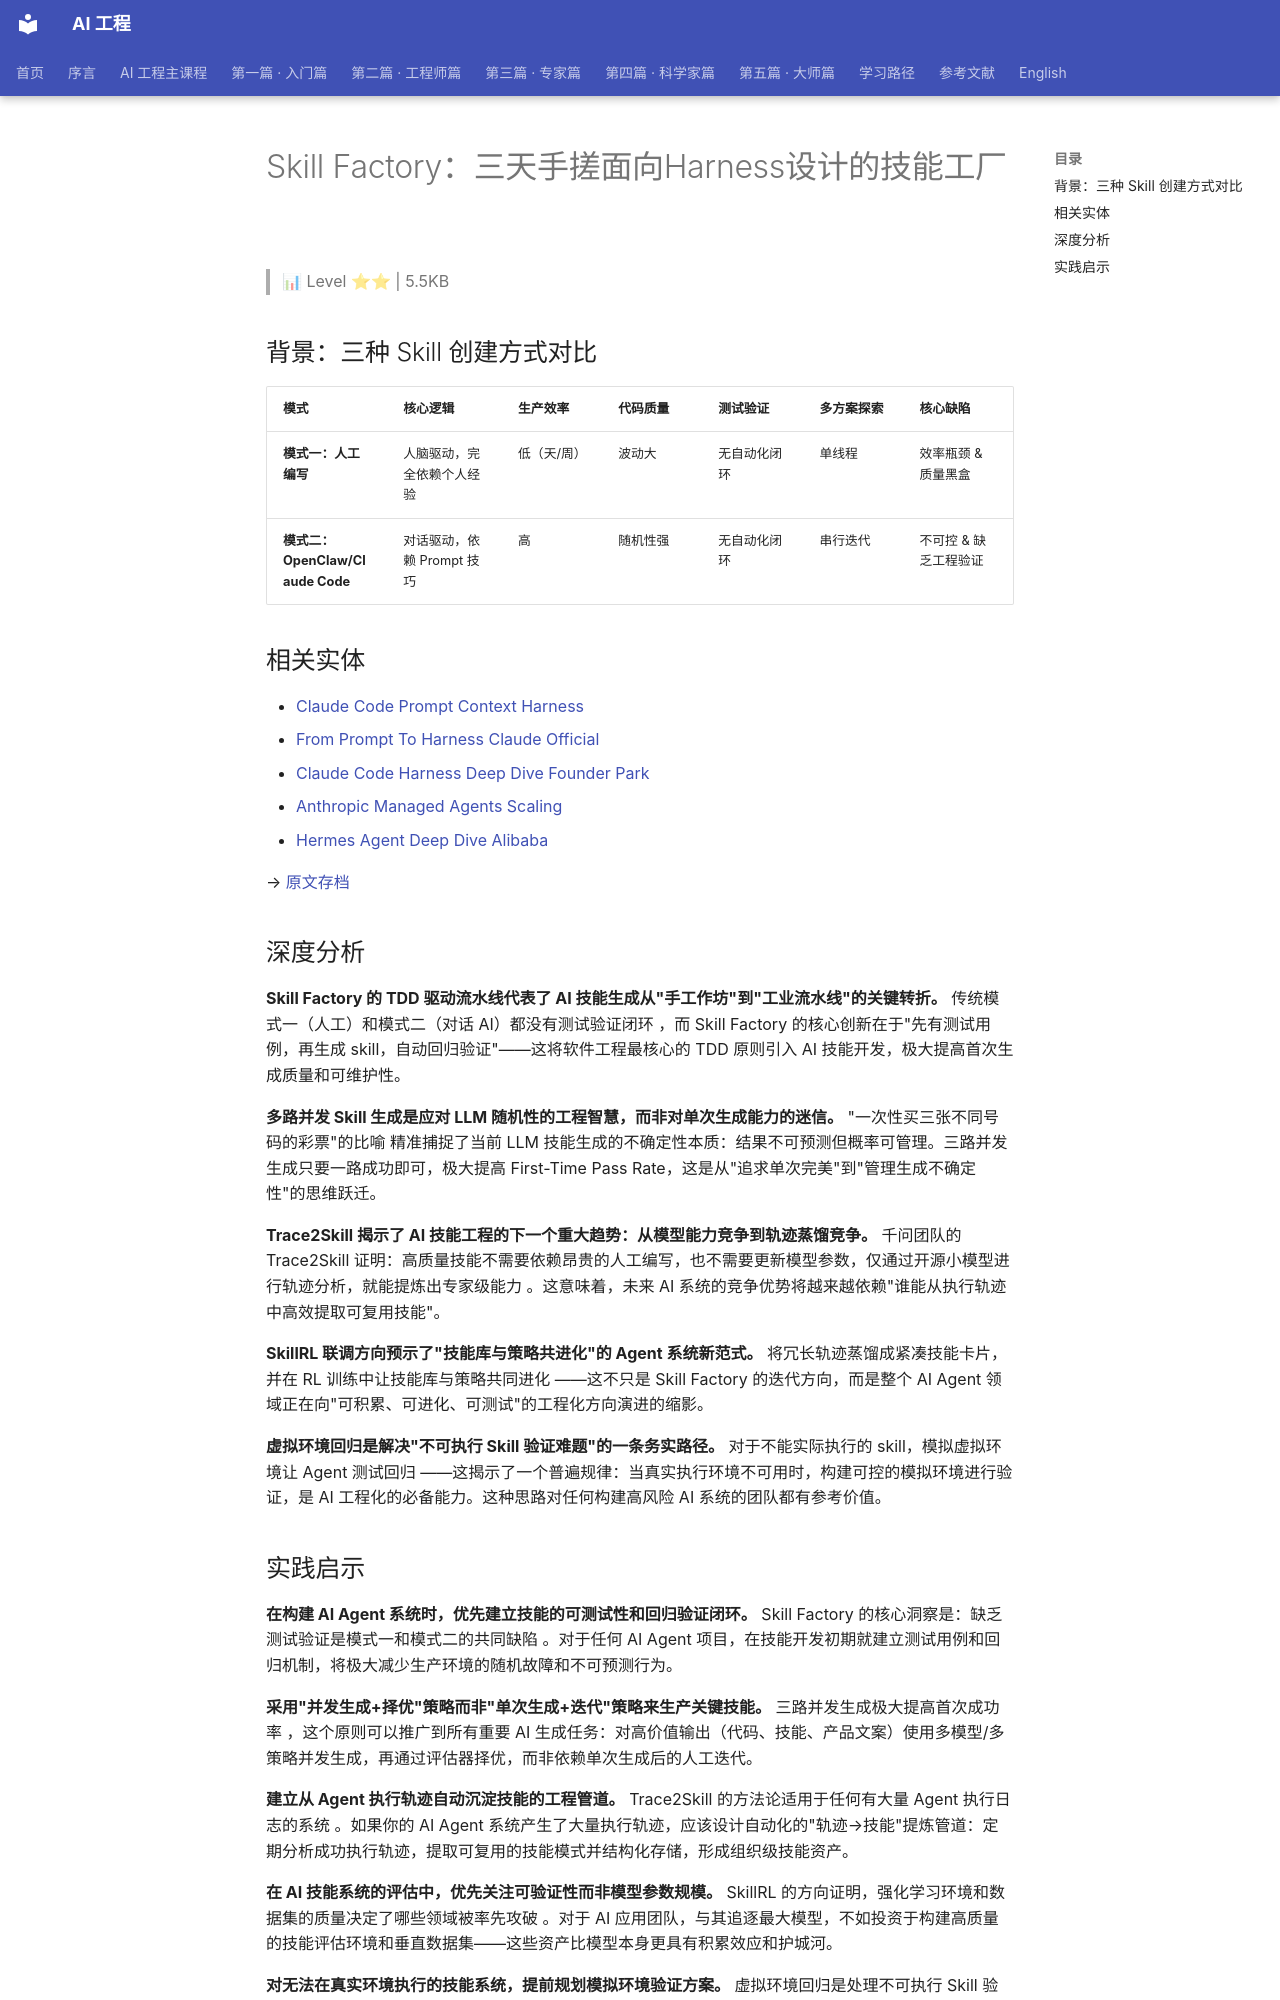

repository: QianJinGuo/wiki-book · page: ch05/030-skill-factory-harness.html · generator: mkdocs

# Skill Factory：三天手搓面向Harness设计的技能工厂

> 📊 Level ⭐⭐ | 5.5KB

## 背景：三种 Skill 创建方式对比
| 模式 | 核心逻辑 | 生产效率 | 代码质量 | 测试验证 | 多方案探索 | 核心缺陷 |
|------|---------|---------|---------|---------|-----------|---------|
| **模式一：人工编写** | 人脑驱动，完全依赖个人经验 | 低（天/周） | 波动大 | 无自动化闭环 | 单线程 | 效率瓶颈 & 质量黑盒 |
| **模式二：OpenClaw/Claude Code** | 对话驱动，依赖 Prompt 技巧 | 高 | 随机性强 | 无自动化闭环 | 串行迭代 | 不可控 & 缺乏工程验证 |

## 相关实体
- [Claude Code Prompt Context Harness](https://github.com/QianJinGuo/wiki-public/blob/main/entities/claude-code-prompt-context-harness.md)
- [From Prompt To Harness Claude Official](https://github.com/QianJinGuo/wiki-public/blob/main/entities/from-prompt-to-harness-claude-official.md)
- [Claude Code Harness Deep Dive Founder Park](https://github.com/QianJinGuo/wiki-public/blob/main/entities/claude-code-harness-deep-dive-founder-park.md)
- [Anthropic Managed Agents Scaling](https://github.com/QianJinGuo/wiki-public/blob/main/entities/anthropic-managed-agents-scaling.md)
- [Hermes Agent Deep Dive Alibaba](https://github.com/QianJinGuo/wiki-public/blob/main/entities/hermes-agent-deep-dive-alibaba.md)

→ [原文存档](https://mp.weixin.qq.com/s/tm7M3N8f45K87YUTwERkhg)

## 深度分析

**Skill Factory 的 TDD 驱动流水线代表了 AI 技能生成从"手工作坊"到"工业流水线"的关键转折。** 传统模式一（人工）和模式二（对话 AI）都没有测试验证闭环 ，而 Skill Factory 的核心创新在于"先有测试用例，再生成 skill，自动回归验证"——这将软件工程最核心的 TDD 原则引入 AI 技能开发，极大提高首次生成质量和可维护性。

**多路并发 Skill 生成是应对 LLM 随机性的工程智慧，而非对单次生成能力的迷信。** "一次性买三张不同号码的彩票"的比喻  精准捕捉了当前 LLM 技能生成的不确定性本质：结果不可预测但概率可管理。三路并发生成只要一路成功即可，极大提高 First-Time Pass Rate，这是从"追求单次完美"到"管理生成不确定性"的思维跃迁。

**Trace2Skill 揭示了 AI 技能工程的下一个重大趋势：从模型能力竞争到轨迹蒸馏竞争。** 千问团队的 Trace2Skill 证明：高质量技能不需要依赖昂贵的人工编写，也不需要更新模型参数，仅通过开源小模型进行轨迹分析，就能提炼出专家级能力 。这意味着，未来 AI 系统的竞争优势将越来越依赖"谁能从执行轨迹中高效提取可复用技能"。

**SkillRL 联调方向预示了"技能库与策略共进化"的 Agent 系统新范式。** 将冗长轨迹蒸馏成紧凑技能卡片，并在 RL 训练中让技能库与策略共同进化 ——这不只是 Skill Factory 的迭代方向，而是整个 AI Agent 领域正在向"可积累、可进化、可测试"的工程化方向演进的缩影。

**虚拟环境回归是解决"不可执行 Skill 验证难题"的一条务实路径。** 对于不能实际执行的 skill，模拟虚拟环境让 Agent 测试回归 ——这揭示了一个普遍规律：当真实执行环境不可用时，构建可控的模拟环境进行验证，是 AI 工程化的必备能力。这种思路对任何构建高风险 AI 系统的团队都有参考价值。
